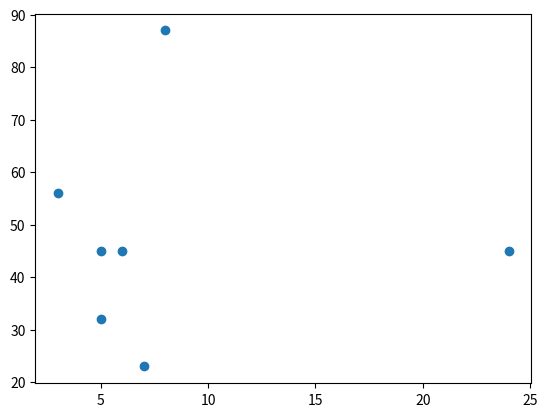

Reproduce this figure in Python.
import matplotlib.pyplot as plt
import numpy as np
x=np.array([5,7,8,24,5,3,6])
y=np.array([45,23,87,45,32,56,45])
plt.scatter(x,y)
plt.show()